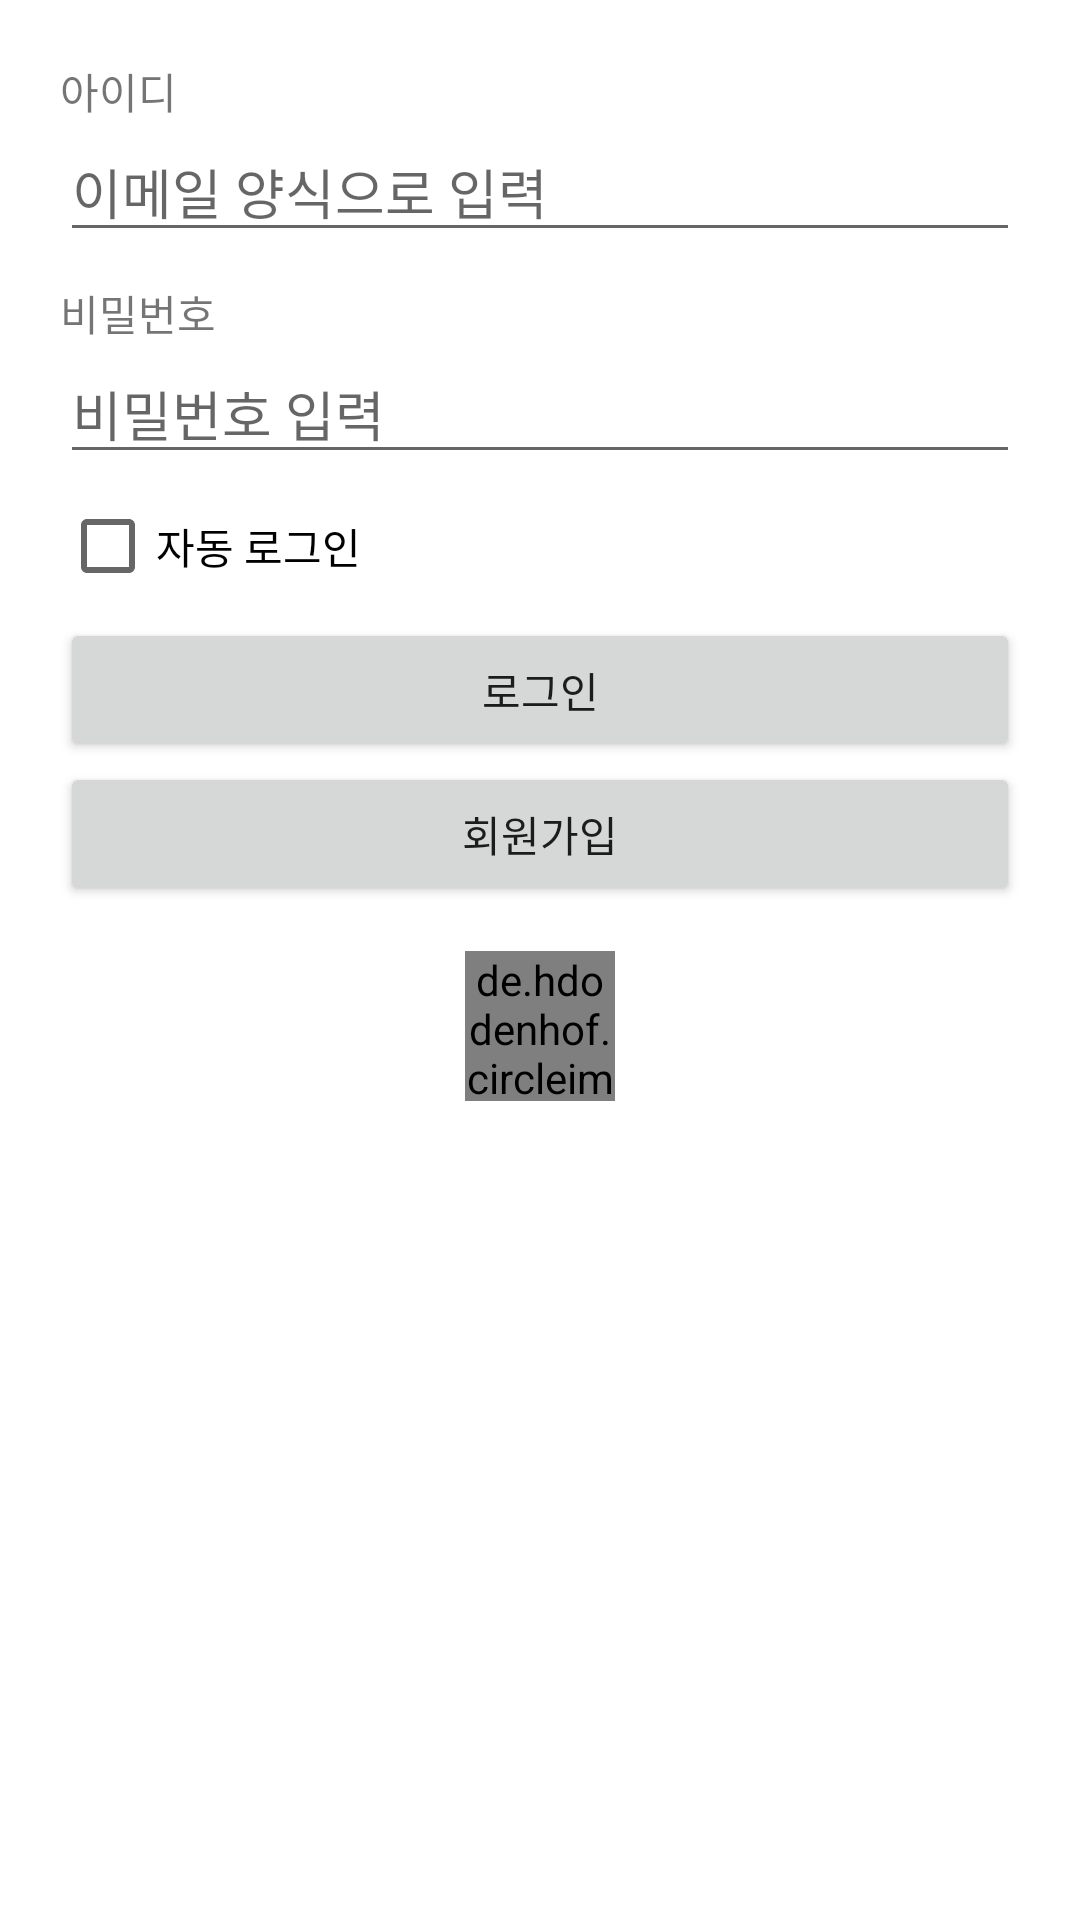

Write the Android layout XML for this screen, with the resource values it uses.
<!-- AndroidManifest.xml: application theme Theme.KeepTheTime_APIPractice_20220618 -->
<!-- res/layout/activity_login.xml -->
<?xml version="1.0" encoding="utf-8"?>
<layout>
    <LinearLayout xmlns:android="http://schemas.android.com/apk/res/android"
        xmlns:app="http://schemas.android.com/apk/res-auto"
        xmlns:tools="http://schemas.android.com/tools"
        android:layout_width="match_parent"
        android:layout_height="match_parent"
        android:orientation="vertical"
        android:padding="20dp"
        tools:context=".LoginActivity">

        <TextView
            android:layout_width="wrap_content"
            android:layout_height="wrap_content"
            android:text="아이디" />

        <EditText
            android:id="@+id/edtEmail"
            android:layout_width="match_parent"
            android:layout_height="wrap_content"
            android:hint="이메일 양식으로 입력"
            android:inputType="textEmailAddress" />


        <TextView
            android:layout_width="wrap_content"
            android:layout_height="wrap_content"
            android:text="비밀번호"
            android:layout_marginTop="10dp"/>

        <EditText
            android:id="@+id/edtPassword"
            android:layout_width="match_parent"
            android:layout_height="wrap_content"
            android:hint="비밀번호 입력"
            android:inputType="textPassword" />

        <CheckBox
            android:id="@+id/autoLoginCheckBox"
            android:layout_width="wrap_content"
            android:layout_height="wrap_content"
            android:text="자동 로그인" />

        <Button
            android:id="@+id/btnLogin"
            android:layout_width="match_parent"
            android:layout_height="wrap_content"
            android:text="로그인" />

        <Button
            android:id="@+id/btnSignUp"
            android:layout_width="match_parent"
            android:layout_height="wrap_content"
            android:text="회원가입" />

        <LinearLayout
            android:layout_width="match_parent"
            android:layout_height="wrap_content"
            android:orientation="horizontal"
            android:gravity="center"
            android:layout_marginTop="15dp">

            <de.hdodenhof.circleimageview.CircleImageView
                android:id="@+id/btnKakaoLogin"
                android:layout_width="50dp"
                android:layout_height="50dp"
                android:src="@drawable/kakao_login_icon" />

        </LinearLayout>

    </LinearLayout>
</layout>
<!-- resources referenced by this layout -->
<resources>
  <style name="Theme.KeepTheTime_APIPractice_20220618" parent="Theme.MaterialComponents.DayNight.DarkActionBar">
          
          <item name="colorPrimary">@color/purple_500</item>
          <item name="colorPrimaryVariant">@color/purple_700</item>
          <item name="colorOnPrimary">@color/white</item>
          
          <item name="colorSecondary">@color/teal_200</item>
          <item name="colorSecondaryVariant">@color/teal_700</item>
          <item name="colorOnSecondary">@color/black</item>
          
          <item name="android:statusBarColor" tools:targetApi="l">?attr/colorPrimaryVariant</item>
          
      </style>
  <color name="purple_500">#FF6200EE</color>
  <color name="purple_700">#FF3700B3</color>
  <color name="white">#FFFFFFFF</color>
  <color name="teal_200">#FF03DAC5</color>
  <color name="teal_700">#FF018786</color>
  <color name="black">#FF000000</color>
</resources>
